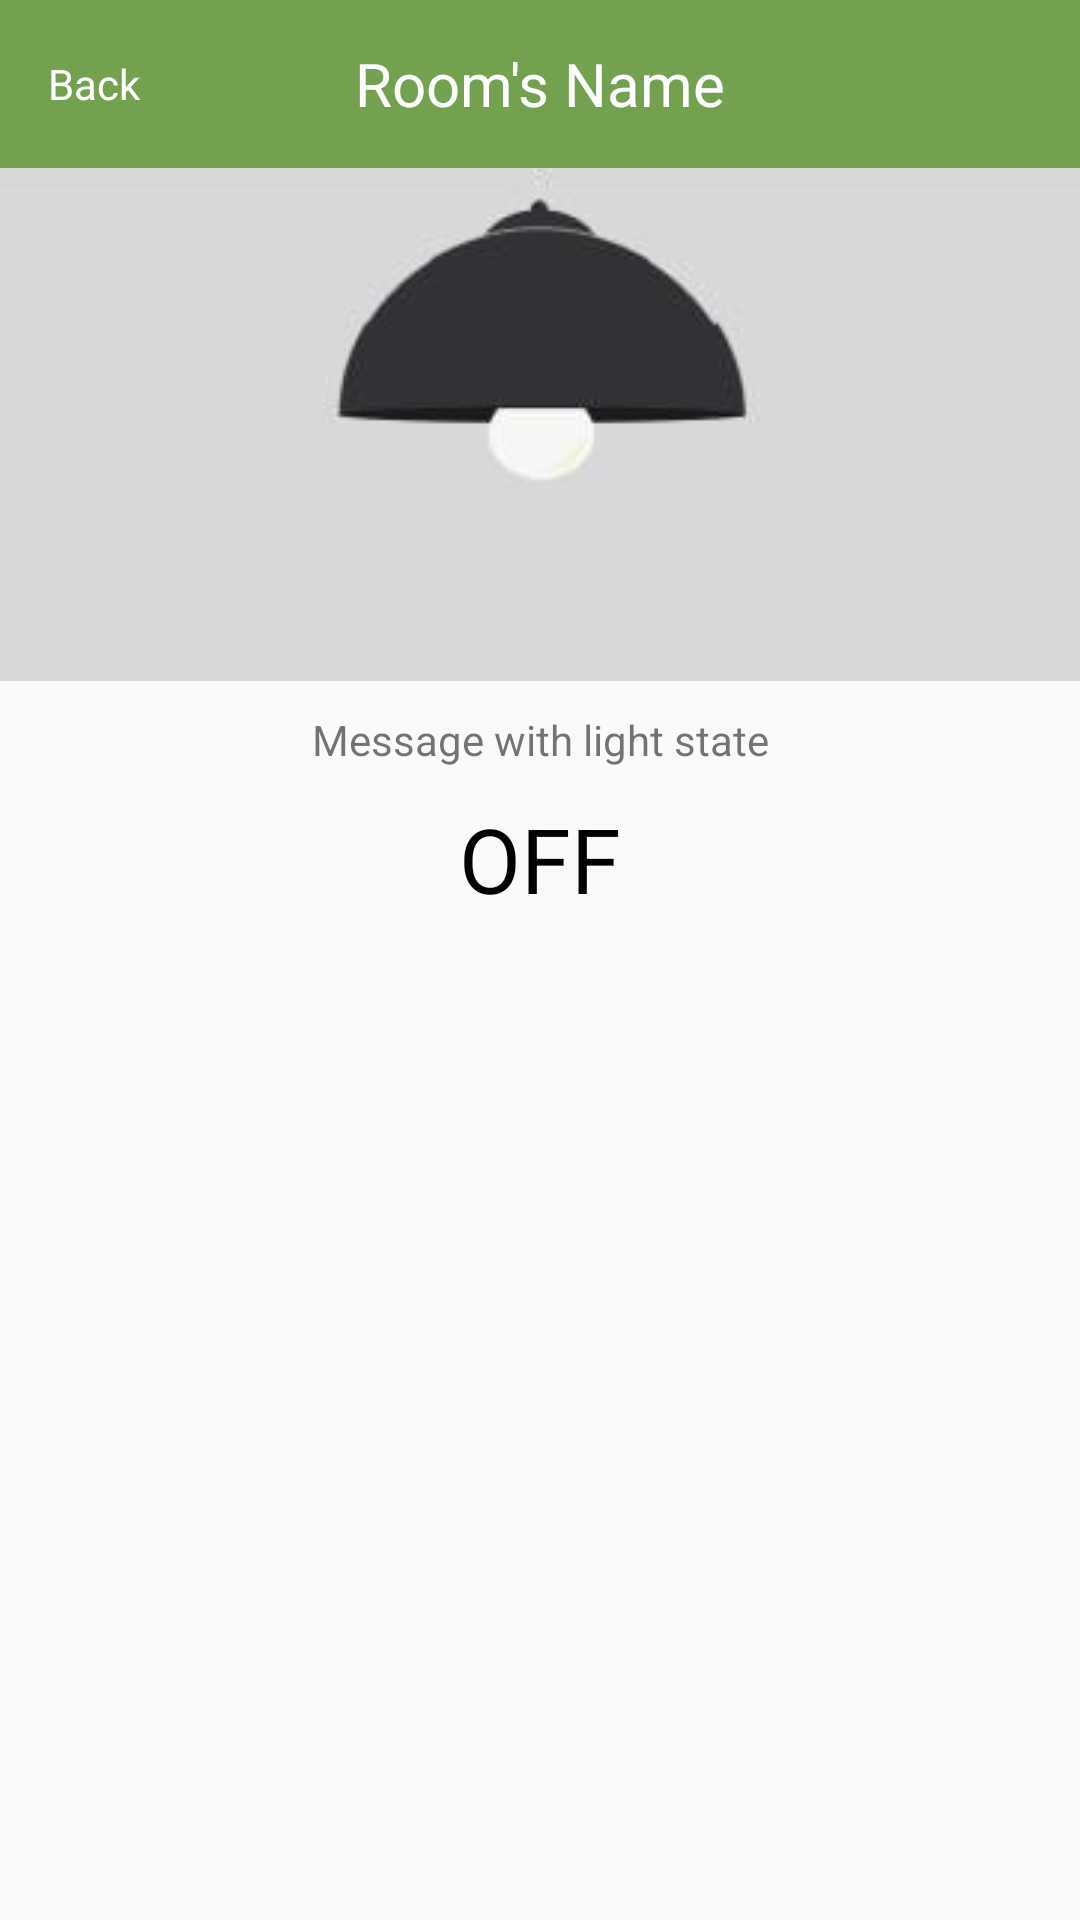

Android layout source for this screen:
<!-- AndroidManifest.xml: application theme Theme.AppCompat.Light.NoActionBar -->
<!-- res/layout/activity_detail.xml -->
<?xml version="1.0" encoding="utf-8"?>
<androidx.constraintlayout.widget.ConstraintLayout
    xmlns:android="http://schemas.android.com/apk/res/android"
    xmlns:tools="http://schemas.android.com/tools"
    android:layout_width="match_parent"
    android:layout_height="match_parent"
    xmlns:app="http://schemas.android.com/apk/res-auto">

    <androidx.appcompat.widget.Toolbar
        android:id="@+id/tb_detail_screen"
        android:layout_width="match_parent"
        android:layout_height="wrap_content"
        app:layout_constraintStart_toStartOf="parent"
        app:layout_constraintTop_toTopOf="parent"
        android:background="@color/green_toolbar">

        <LinearLayout
            android:id="@+id/ll_back"
            android:layout_width="wrap_content"
            android:layout_height="wrap_content"
            tools:layout_editor_absoluteX="16dp"
            tools:layout_editor_absoluteY="16dp">

            <ImageView
                android:id="@+id/iv_tb_back_arrow"
                android:layout_width="wrap_content"
                android:layout_height="match_parent"
                android:src="@drawable/ic_action_back_arrow" />

            <TextView
                android:id="@+id/tv_tb_back"
                android:layout_width="wrap_content"
                android:layout_height="wrap_content"
                android:text="Back"
                android:textColor="#FFFFFF"
                android:layout_gravity="center_vertical"
                android:textAlignment="gravity" />
        </LinearLayout>

        <TextView
            android:id="@+id/tv_tb_detail_screen"
            android:layout_width="wrap_content"
            android:layout_height="match_parent"
            android:text="Room's Name"
            android:layout_gravity="center"
            android:textColor="@color/white"
            android:textSize="20sp"
            />
    </androidx.appcompat.widget.Toolbar>

    <ImageView
        android:id="@+id/iv_light_state"
        android:layout_width="match_parent"
        android:layout_height="wrap_content"
        app:layout_constraintTop_toBottomOf="@+id/tb_detail_screen"
        app:layout_constraintStart_toStartOf="parent"
        android:src="@drawable/light_off"
        android:background="@color/grey_background_detail_screen"/>

    <TextView
        android:id="@+id/tv_detail_screen"
        android:layout_width="match_parent"
        android:layout_height="wrap_content"
        android:text="Message with light state"
        android:gravity="center"
        app:layout_constraintStart_toStartOf="parent"
        app:layout_constraintTop_toBottomOf="@id/iv_light_state"
        android:padding="10dp"/>

    <TextView
        android:id="@+id/tv_detail_screen_light_status"
        android:layout_width="wrap_content"
        android:layout_height="wrap_content"
        android:text="OFF"
        android:textSize="30sp"
        android:textColor="@color/black"
        android:gravity="center"
        app:layout_constraintStart_toStartOf="parent"
        app:layout_constraintEnd_toEndOf="parent"
        app:layout_constraintTop_toBottomOf="@id/tv_detail_screen"/>

</androidx.constraintlayout.widget.ConstraintLayout>
<!-- resources referenced by this layout -->
<resources>
  <color name="black">#FF000000</color>
  <color name="green_toolbar">#74A150</color>
  <color name="grey_background_detail_screen">#D8D8D8</color>
  <color name="white">#FFFFFFFF</color>
  <!-- drawable light_off: png bitmap (drawable, 9515 bytes) -->
</resources>
